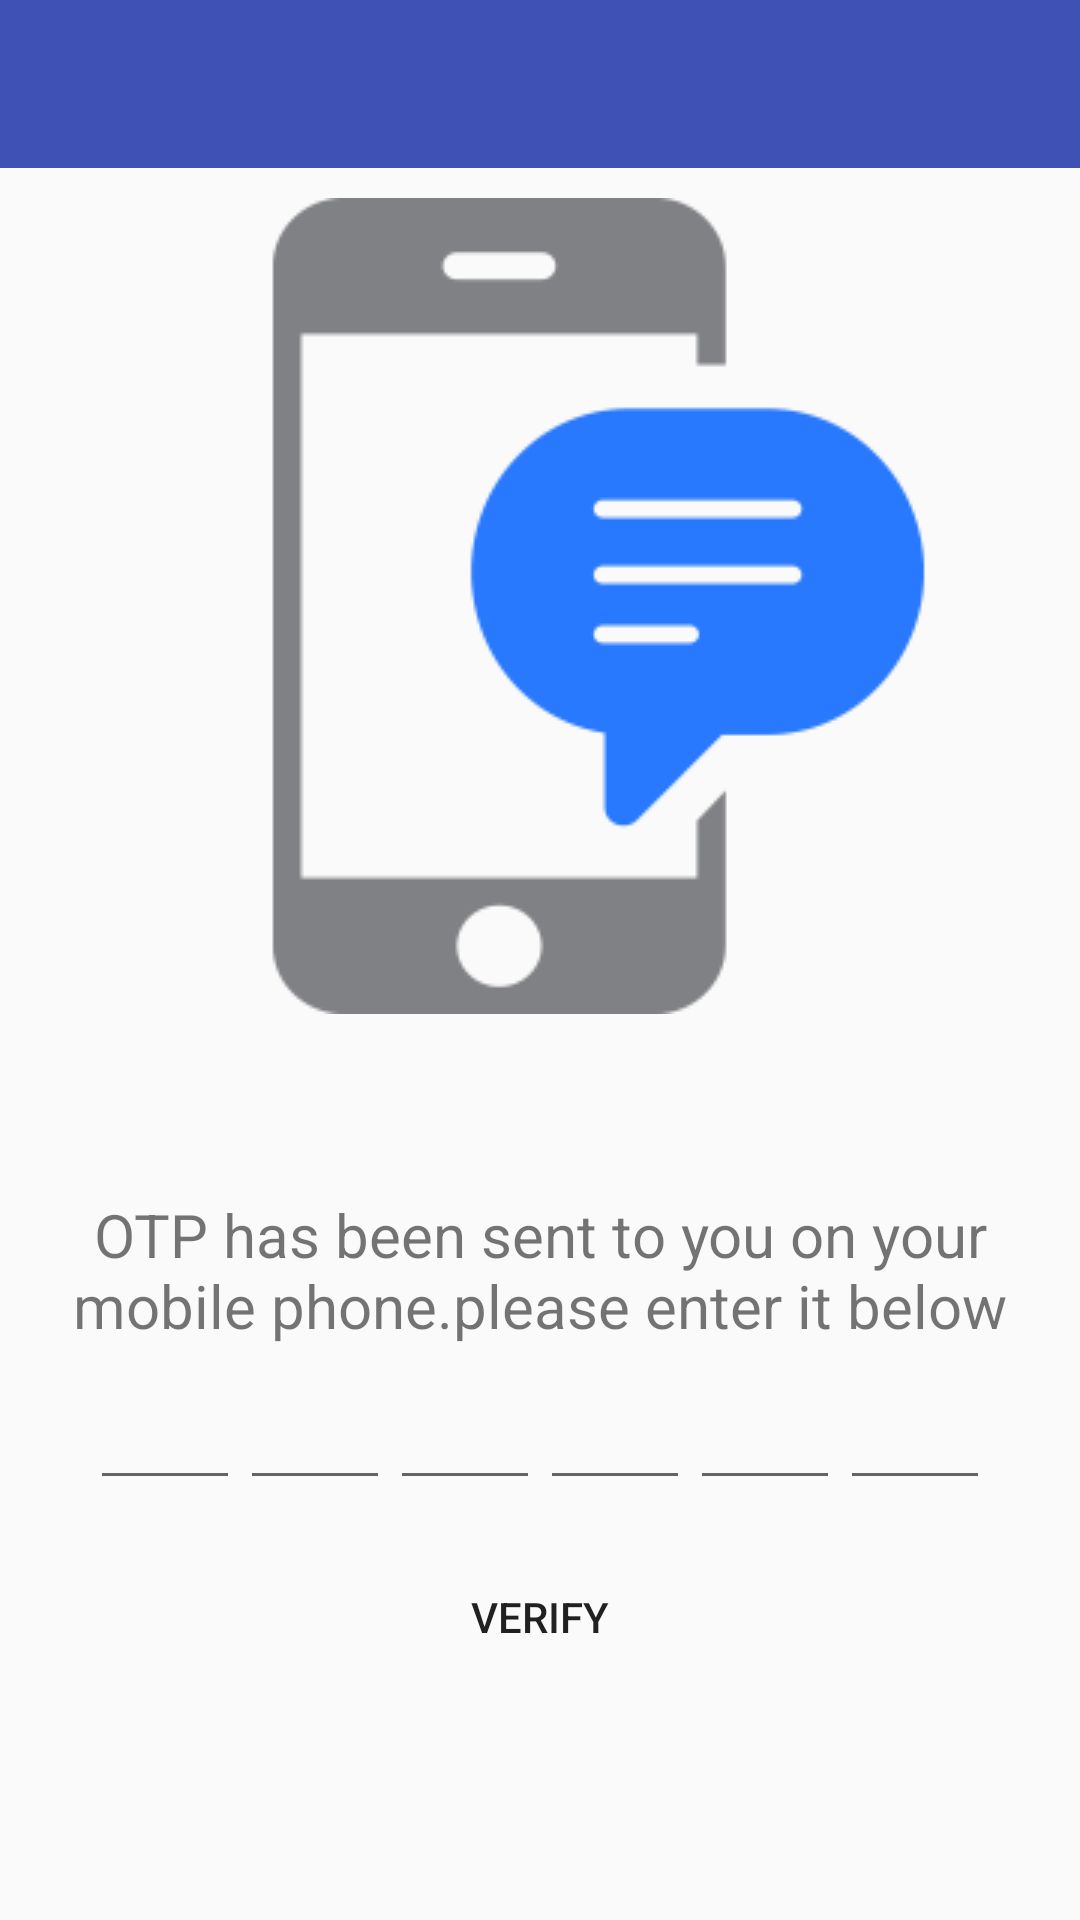

Here is an Android app screen rendered from its layout file. Give the layout XML and the strings, colors and styles it references.
<!-- AndroidManifest.xml: application theme AppTheme -->
<!-- res/layout/activity_verfication.xml -->
<?xml version="1.0" encoding="utf-8"?>
<android.support.constraint.ConstraintLayout xmlns:android="http://schemas.android.com/apk/res/android"
    xmlns:app="http://schemas.android.com/apk/res-auto"
    xmlns:tools="http://schemas.android.com/tools"
    android:layout_width="match_parent"
    android:layout_height="match_parent"
    tools:context=".Verfication">

    <android.support.design.widget.AppBarLayout
        android:id="@+id/appBar"
        android:layout_width="match_parent"
        android:layout_height="wrap_content"
        android:theme="@style/ThemeOverlay.AppCompat.ActionBar">

        <android.support.v7.widget.Toolbar
            android:id="@+id/tool"
            android:layout_width="match_parent"
            android:layout_height="match_parent"
            android:background="@color/colorPrimary"
            android:gravity="center"

            app:layout_scrollFlags="scroll|exitUntilCollapsed"
            app:popupTheme="@style/ThemeOverlay.AppCompat.Light"
            app:titleTextColor="@android:color/white" />
    </android.support.design.widget.AppBarLayout>


    <RelativeLayout

        android:layout_width="match_parent"
        android:layout_height="match_parent"

        app:layout_behavior="@string/appbar_scrolling_view_behavior">

        <ImageView
            android:id="@+id/sms"
            android:layout_width="wrap_content"
            android:layout_height="wrap_content"
            android:layout_alignParentTop="true"
            android:layout_centerHorizontal="true"
            android:layout_marginTop="66dp"
            android:scaleType="center"
            android:src="@drawable/sms" />

        <TextView
            android:id="@+id/tv"
            android:layout_width="wrap_content"
            android:layout_height="wrap_content"
            android:layout_below="@+id/sms"
            android:layout_marginTop="60dp"
            android:text="OTP has been sent to you on your mobile phone.please enter it below"
            android:textAlignment="center"
            android:textSize="20sp" />

        <LinearLayout
            android:id="@+id/codes"
            android:layout_width="match_parent"
            android:layout_height="wrap_content"
            android:layout_below="@+id/tv"
            android:layout_marginLeft="20dp"
            android:layout_marginRight="20dp"
            android:gravity="center"
            android:layout_marginTop="10dp"
            android:orientation="horizontal">

            <EditText
                android:id="@+id/code1"
                android:layout_width="50dp"
                android:layout_height="wrap_content"
                android:inputType="number"/>

            <EditText
                android:id="@+id/code2"
                android:layout_width="50dp"
                android:layout_height="wrap_content"
                android:inputType="number"/>

            <EditText
                android:id="@+id/code3"
                android:layout_width="50dp"
                android:layout_height="wrap_content"
                android:inputType="number"/>

            <EditText
                android:id="@+id/code4"
                android:layout_width="50dp"
                android:layout_height="wrap_content"
                android:inputType="number"/>

            <EditText
                android:id="@+id/code5"
                android:layout_width="50dp"
                android:layout_height="wrap_content"
                android:inputType="number"/>

            <EditText
                android:id="@+id/code6"
                android:layout_width="50dp"
                android:layout_height="wrap_content"
                android:inputType="number"
                />
        </LinearLayout>

        <Button
            android:id="@+id/verify"
            android:layout_width="wrap_content"
            android:layout_height="wrap_content"
            android:layout_below="@+id/codes"

            android:layout_centerHorizontal="true"
            android:layout_marginTop="15dp"
            android:background="@color/transparent"
            android:text="VERIFY" />
    </RelativeLayout>


</android.support.constraint.ConstraintLayout>
<!-- resources referenced by this layout -->
<resources>
  <color name="colorPrimary">#3F51B5</color>
  <color name="transparent">#00ffffff</color>
  <!-- drawable sms: png bitmap (drawable-v24, 4613 bytes) -->
  <style name="AppTheme" parent="Theme.AppCompat.Light.NoActionBar">
          
          <item name="colorPrimary">@color/colorPrimary</item>
          <item name="colorPrimaryDark">@color/colorPrimaryDark</item>
          <item name="colorAccent">@color/colorAccent</item>
          <item name="android:actionMenuTextColor">@color/editcolorc</item>
  
          <item name="colorButtonNormal">@color/colorPrimary</item>
          <item name="colorControlHighlight">@color/colorAccent</item>
  
  
      </style>
  <color name="colorPrimaryDark">#303F9F</color>
  <color name="colorAccent">#ff56a9c7</color>
  <color name="editcolorc">#ffffff</color>
</resources>
